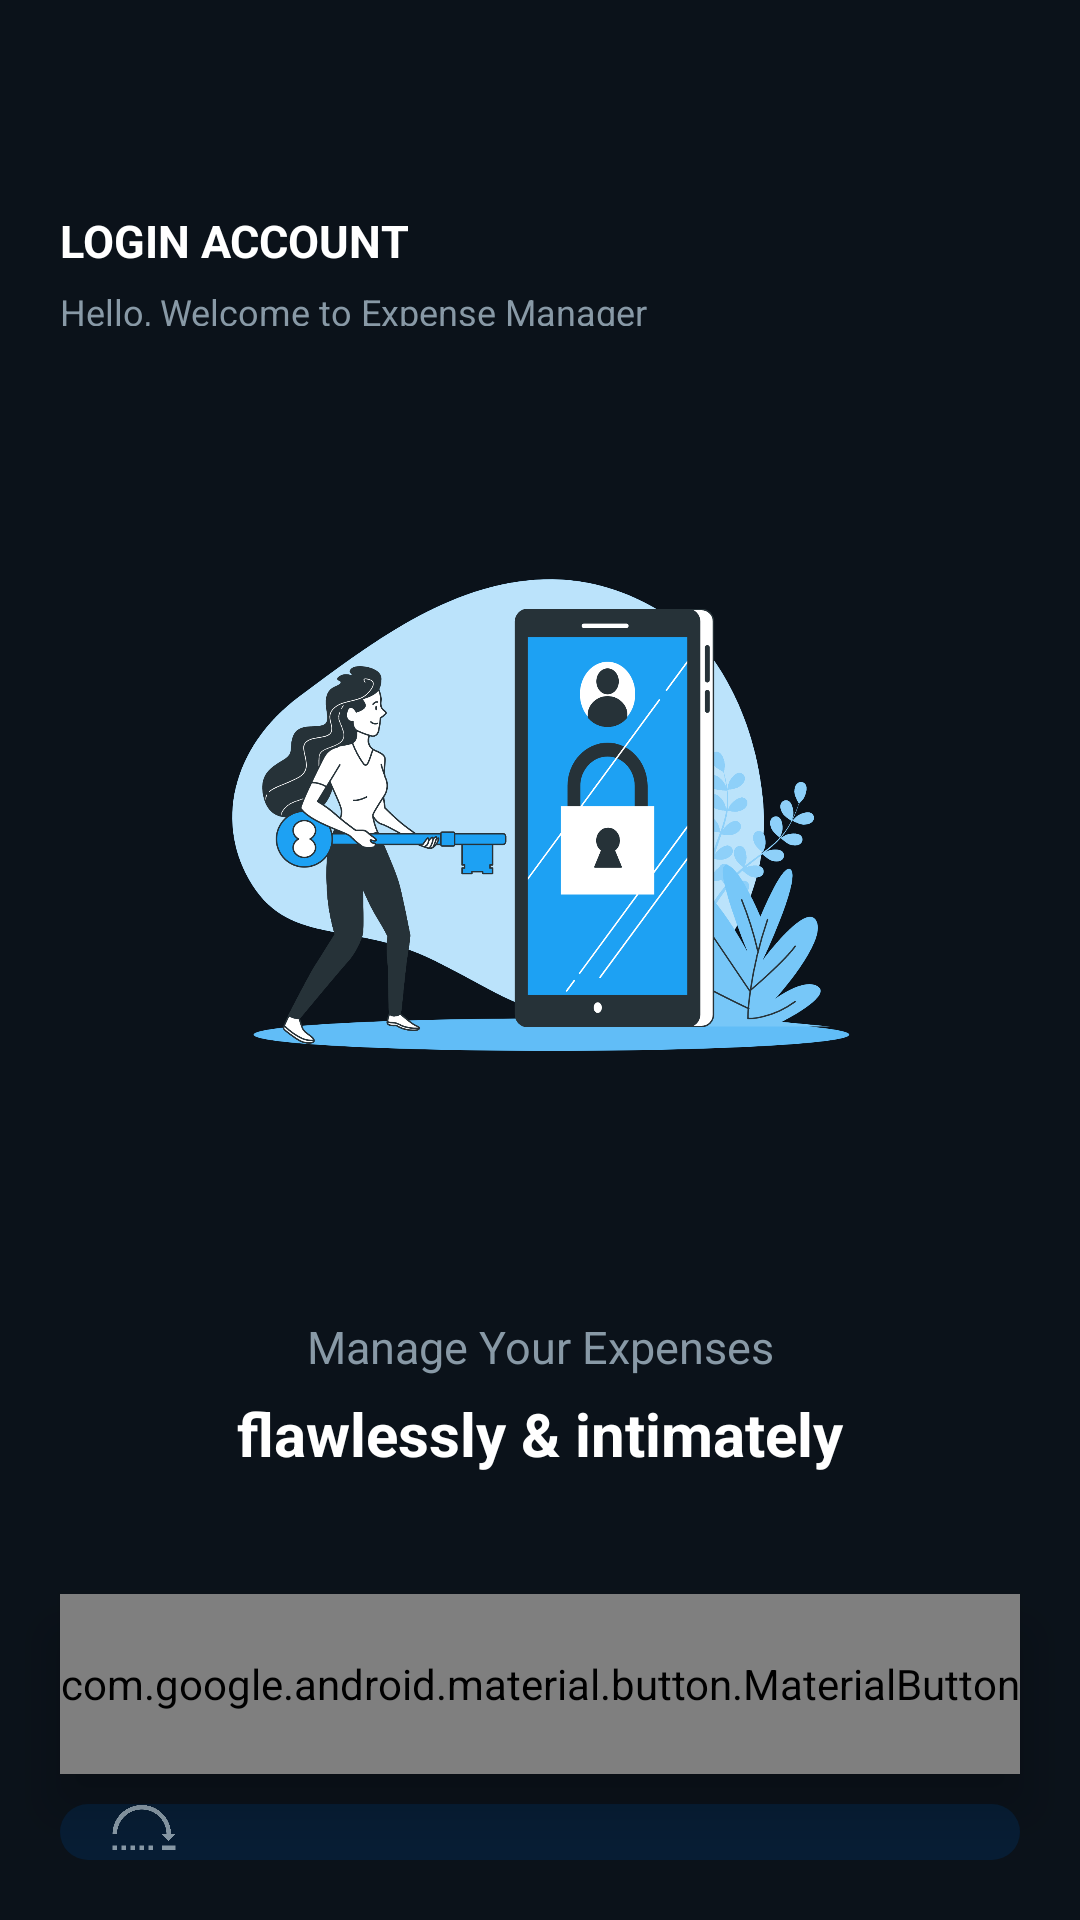

Write the Android layout XML for this screen, with the resource values it uses.
<!-- AndroidManifest.xml: application theme Theme.ExpenseManager -->
<!-- res/layout/activity_login.xml -->
<?xml version="1.0" encoding="utf-8"?>
<RelativeLayout xmlns:android="http://schemas.android.com/apk/res/android"
    xmlns:app="http://schemas.android.com/apk/res-auto"
    xmlns:tools="http://schemas.android.com/tools"
    android:layout_width="match_parent"
    android:layout_height="match_parent"
    android:background="@color/dark_blue"
    tools:context=".Login">

    <LinearLayout
        android:id="@+id/login_layout"
        android:layout_width="match_parent"
        android:layout_height="wrap_content"
        android:orientation="vertical"
        android:layout_above="@+id/imageContainer"
        android:layout_alignParentTop="true">

        <TextView
            android:layout_width="wrap_content"
            android:layout_height="wrap_content"
            android:text="@string/login_account"
            android:textColor="@color/white"
            android:textSize="15dp"
            android:textStyle="bold"
            android:layout_marginTop="70dp"
            android:layout_marginBottom="2.5dp"
            android:layout_marginStart="20dp"
            android:layout_marginEnd="20dp"
            tools:ignore="SpUsage" />

        <TextView
            android:layout_width="wrap_content"
            android:layout_height="wrap_content"
            android:text="@string/hello_welcome_to_expense_manager"
            android:textColor="@color/light_white"
            android:textSize="12dp"
            android:layout_marginTop="2.5dp"
            android:layout_marginEnd="20dp"
            android:layout_marginStart="20dp"
            android:layout_marginBottom="20dp"
            tools:ignore="SpUsage" />
    </LinearLayout>

    <LinearLayout
        android:id="@+id/imageContainer"
        android:layout_width="match_parent"
        android:layout_height="wrap_content"
        android:layout_centerInParent="true"
        android:orientation="vertical">

        <ImageView
            android:layout_width="250dp"
            android:layout_height="250dp"
            android:layout_gravity="center"
            android:layout_margin="20dp"
            android:background="@drawable/login_illustrate"
            android:contentDescription="@string/sign_in" />

        <TextView
            android:layout_width="match_parent"
            android:layout_height="wrap_content"
            android:layout_marginStart="20dp"
            android:layout_marginTop="20dp"
            android:layout_marginEnd="20dp"
            android:layout_marginBottom="2.5dp"
            android:gravity="center"
            android:text="@string/manage_your_expenses"
            android:textColor="@color/light_white"
            android:textSize="15dp"
            tools:ignore="SpUsage" />

        <TextView
            android:layout_width="match_parent"
            android:layout_height="wrap_content"
            android:layout_marginStart="20dp"
            android:layout_marginTop="2.5dp"
            android:layout_marginEnd="20dp"
            android:layout_marginBottom="20dp"
            android:gravity="center"
            android:text="@string/flawlessly_amp_intimately"
            android:textColor="@color/white"
            android:textSize="20dp"
            android:textStyle="bold"
            tools:ignore="SpUsage" />


    </LinearLayout>



        <LinearLayout
            android:layout_width="match_parent"
            android:layout_height="wrap_content"
            android:orientation="vertical"
            android:gravity="bottom"
            android:layout_below="@id/imageContainer"
            android:layout_alignParentBottom="true">

            <com.google.android.gms.common.SignInButton
                android:id="@+id/sign_in_button"
                android:layout_width="match_parent"
                android:layout_height="wrap_content"
                android:visibility="gone"
                />

            <com.google.android.material.button.MaterialButton
                android:id="@+id/sign_in_button1"
                android:layout_width="match_parent"
                android:layout_height="60dp"
                app:cornerRadius="50dp"
                android:textSize="15dp"
                android:elevation="10dp"
                android:textColor="@color/white"
                app:rippleColor="@color/dark_blue"
                android:layout_marginTop="20dp"
                android:layout_marginEnd="20dp"
                android:layout_marginStart="20dp"
                android:layout_marginBottom="5dp"
                android:layout_gravity="center"
                android:text="@string/sign_in_with_google"
                app:icon="@drawable/google24"
                app:iconPadding="10dp"
                app:iconTint="#00100D0D"
                app:iconTintMode="src_atop"
                app:backgroundTint="@color/highlight_blue"
                tools:ignore="SpUsage" />

            <com.google.android.material.button.MaterialButton
                android:id="@+id/btn_skip"
                android:layout_width="match_parent"
                android:layout_height="wrap_content"
                android:layout_marginTop="5dp"
                android:layout_marginEnd="20dp"
                android:layout_marginStart="20dp"
                android:layout_marginBottom="20dp"
                android:textSize="15dp"
                app:icon="@drawable/guest24"
                app:iconPadding="10dp"
                app:iconTint="@color/light_white"
                app:iconTintMode="src_atop"
                app:backgroundTint="@color/light_blue"
                android:textAllCaps="false"
                android:text="@string/continue_as_guest"
                android:contentDescription="@string/continue_as_guest"
                android:background="@drawable/ripple_button"
                android:textColor="@color/white"
                tools:ignore="SpUsage" />

        </LinearLayout>





</RelativeLayout>
<!-- resources referenced by this layout -->
<resources>
  <color name="dark_blue">#0B121A</color>
  <color name="highlight_blue">#1da1f3</color>
  <color name="light_blue">#071D34</color>
  <color name="light_white">#8899a6</color>
  <color name="white">#FFFFFFFF</color>
  <!-- drawable google24 (drawable) -->
  <?xml version="1.0" encoding="utf-8"?>
  <layer-list xmlns:android="http://schemas.android.com/apk/res/android">
  
      <item
          android:drawable="@drawable/google"
          android:width="24dp"
          android:height="24dp"
          />
  
  </layer-list>
  <!-- drawable guest24 (drawable) -->
  <?xml version="1.0" encoding="utf-8"?>
  <layer-list xmlns:android="http://schemas.android.com/apk/res/android">
  
      <item
          android:drawable="@drawable/guest"
          android:width="24dp"
          android:height="24dp"
          />
  
  </layer-list>
  <!-- drawable login_illustrate: png bitmap (drawable, 303254 bytes) -->
  <!-- drawable ripple_button (drawable) -->
  <?xml version="1.0" encoding="utf-8"?>
  <ripple xmlns:android="http://schemas.android.com/apk/res/android"
      android:color="@color/dark_blue">
  
      <item android:id="@android:id/mask">
          <shape android:shape="rectangle">
              <solid android:color="@color/dark_blue" />
              <corners android:radius="50dp" />
          </shape>
      </item>
  
      <item android:drawable="@drawable/round_button" />
  </ripple>
  <string name="continue_as_guest">Skip for now</string>
  <string name="flawlessly_amp_intimately">flawlessly &amp; intimately</string>
  <string name="hello_welcome_to_expense_manager">Hello, Welcome to Expense Manager</string>
  <string name="login_account">LOGIN ACCOUNT</string>
  <string name="manage_your_expenses">Manage Your Expenses</string>
  <string name="sign_in">Sign In</string>
  <string name="sign_in_with_google">Sign in with Google</string>
  <style name="Theme.ExpenseManager" parent="Theme.MaterialComponents.NoActionBar">
          
  
          <item name="android:forceDarkAllowed" tools:targetApi="q">false</item>
          <item name="colorPrimary">@color/light_blue</item>
          <item name="colorPrimaryVariant">@color/light_blue</item>
          <item name="colorOnPrimary">@color/light_blue</item>
          
          <item name="colorSecondary">@color/highlight_blue</item>
          <item name="colorSecondaryVariant">@color/teal_700</item>
          <item name="colorOnSecondary">@color/black</item>
  
          
          <item name="android:statusBarColor">@color/status_bar</item>
          <item name="android:navigationBarColor">@color/light_blue</item>
          <item name="bottomSheetDialogTheme">@style/AppBottomSheetDialogTheme</item>
          
      </style>
  <!-- drawable guest: png bitmap (drawable, 6966 bytes) -->
  <!-- drawable round_button (drawable) -->
  <?xml version="1.0" encoding="utf-8"?>
  <shape xmlns:android="http://schemas.android.com/apk/res/android"
      android:shape="rectangle">
      <corners android:radius="50dp"/>
  </shape>
  <color name="teal_700">#FF018786</color>
  <color name="black">#FF000000</color>
  <color name="status_bar">#CC071D34</color>
  <style name="AppBottomSheetDialogTheme" parent="Theme.Design.Light.BottomSheetDialog">
          <item name="bottomSheetStyle">@style/AppModalStyle</item>
      </style>
  <style name="AppModalStyle" parent="Widget.Design.BottomSheet.Modal">
          <item name="android:background">@drawable/rounded_bottom_sheet</item>
      </style>
</resources>
